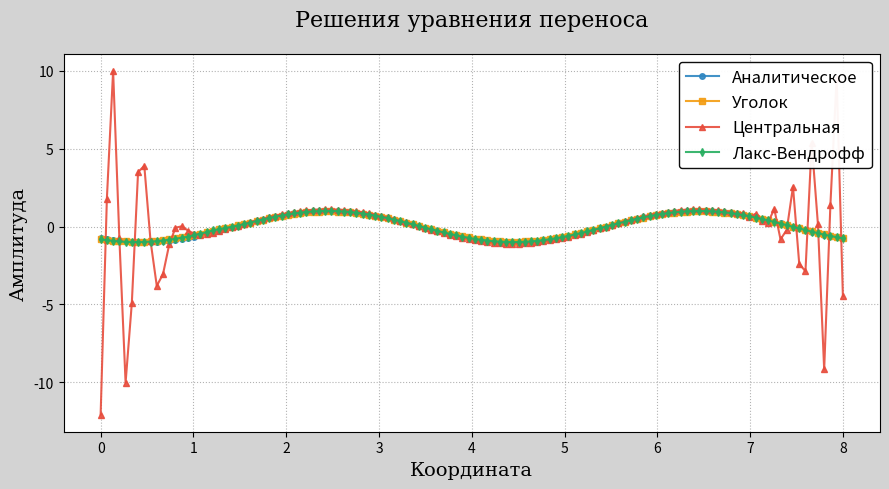
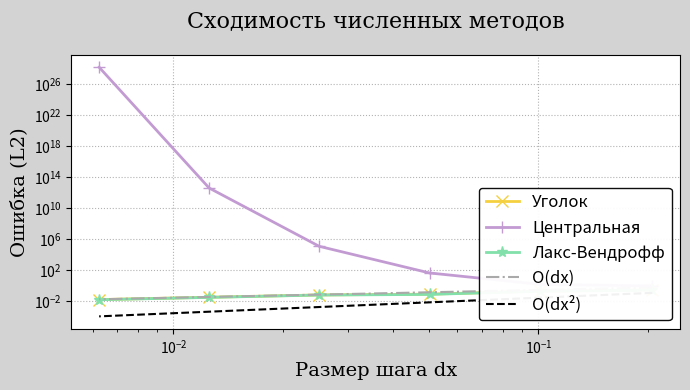

Write Python code to recreate these figures, in order.
import numpy as np
import matplotlib.pyplot as plt

# Параметры задачи
DOMAIN_LENGTH = 8.0
FINAL_TIME = 3.0
WAVE_SPEED = 0.5

# Начальное условие
def start_condition(x):
    return np.sin(4 * np.pi * x / DOMAIN_LENGTH)

# Аналитическое решение
def true_solution(x, t):
    return start_condition((x - WAVE_SPEED * t) % DOMAIN_LENGTH)

# Схема уголок
def upwind_method(u, speed, dt, dx):
    u_updated = u.copy()
    factor = speed * dt / dx
    u_updated[1:] = u[1:] - factor * (u[1:] - u[:-1])
    u_updated[0] = u[0] - factor * (u[0] - u[-1])
    return u_updated

# Схема прямоугольник
def central_diff_method(u, speed, dt, dx):
    u_updated = u.copy()
    factor = speed * dt / (2 * dx)
    u_updated[1:-1] = u[1:-1] - factor * (u[2:] - u[:-2])
    u_updated[0] = u[0] - factor * (u[1] - u[-1])
    u_updated[-1] = u[-1] - factor * (u[0] - u[-2])
    return u_updated

# Схема Лакс-Вендрофф
def lax_wendroff_method(u, speed, dt, dx):
    u_updated = u.copy()
    sigma = speed * dt / dx
    sigma_sq = sigma**2
    u_updated[1:-1] = u[1:-1] - (sigma / 2) * (u[2:] - u[:-2]) + (sigma_sq / 2) * (u[2:] - 2 * u[1:-1] + u[:-2])
    u_updated[0] = u[0] - (sigma / 2) * (u[1] - u[-1]) + (sigma_sq / 2) * (u[1] - 2 * u[0] + u[-1])
    u_updated[-1] = u[-1] - (sigma / 2) * (u[0] - u[-2]) + (sigma_sq / 2) * (u[0] - 2 * u[-1] + u[-2])
    return u_updated

# Численное решение
NUM_NODES = 120
dx = DOMAIN_LENGTH / (NUM_NODES - 1)
COURANT_FACTOR = 0.8
dt = COURANT_FACTOR * dx / WAVE_SPEED
NUM_TIME_STEPS = int(FINAL_TIME / dt)

x_values = np.linspace(0, DOMAIN_LENGTH, NUM_NODES)
u_true = start_condition(x_values)
u_upwind = u_true.copy()
u_central = u_true.copy()
u_lw = u_true.copy()

# Хранение истории решений
upwind_solutions = [u_upwind.copy()]
central_solutions = [u_central.copy()]
lw_solutions = [u_lw.copy()]
true_solutions = [u_true.copy()]

# Интегрирование во времени
for step in range(NUM_TIME_STEPS):
    time = (step + 1) * dt
    u_true = true_solution(x_values, time)
    u_upwind = upwind_method(u_upwind, WAVE_SPEED, dt, dx)
    u_central = central_diff_method(u_central, WAVE_SPEED, dt, dx)
    u_lw = lax_wendroff_method(u_lw, WAVE_SPEED, dt, dx)
    upwind_solutions.append(u_upwind.copy())
    central_solutions.append(u_central.copy())
    lw_solutions.append(u_lw.copy())
    true_solutions.append(u_true.copy())

# График сравнения решений
plt.figure(figsize=(9, 5), facecolor='lightgray')
plt.title("Решения уравнения переноса", fontsize=16, family='serif', pad=20)
plt.xlabel("Координата", fontsize=14, family='serif')
plt.ylabel("Амплитуда", fontsize=14, family='serif')
plt.plot(x_values, true_solutions[-1], color='#2E86C1', linestyle='-', marker='o', markersize=4, label='Аналитическое', alpha=0.9)
plt.plot(x_values, upwind_solutions[-1], color='#F39C12', linestyle='-', marker='s', markersize=4, label='Уголок', alpha=0.9)
plt.plot(x_values, central_solutions[-1], color='#E74C3C', linestyle='-', marker='^', markersize=4, label='Центральная', alpha=0.9)
plt.plot(x_values, lw_solutions[-1], color='#27AE60', linestyle='-', marker='d', markersize=4, label='Лакс-Вендрофф', alpha=0.9)
plt.legend(loc='upper right', fontsize=12, frameon=True, edgecolor='black', facecolor='white', framealpha=0.95)
plt.grid(True, linestyle=':', color='gray', alpha=0.6)
plt.tight_layout()
plt.show()

# Анализ сходимости
node_counts = [40, 80, 160, 320, 640, 1280]
upwind_errors = []
central_errors = []
lw_errors = []

for nodes in node_counts:
    dx = DOMAIN_LENGTH / (nodes - 1)
    dt = COURANT_FACTOR * dx / WAVE_SPEED
    num_steps = int(FINAL_TIME / dt)
    x_values = np.linspace(0, DOMAIN_LENGTH, nodes)
    u_true = true_solution(x_values, FINAL_TIME)
    # Уголок
    u_upwind = start_condition(x_values)
    for step in range(num_steps):
        u_upwind = upwind_method(u_upwind, WAVE_SPEED, dt, dx)
    error = np.sqrt(np.sum((u_upwind - u_true)**2) * dx)
    upwind_errors.append(error)
    # Центральная разность
    u_central = start_condition(x_values)
    for step in range(num_steps):
        u_central = central_diff_method(u_central, WAVE_SPEED, dt, dx)
    error = np.sqrt(np.sum((u_central - u_true)**2) * dx)
    central_errors.append(error)
    # Лакс-Вендрофф
    u_lw = start_condition(x_values)
    for step in range(num_steps):
        u_lw = lax_wendroff_method(u_lw, WAVE_SPEED, dt, dx)
    error = np.sqrt(np.sum((u_lw - u_true)**2) * dx)
    lw_errors.append(error)

# График сходимости и порядка аппроксимации
dx_values = [DOMAIN_LENGTH / (nodes - 1) for nodes in node_counts]
plt.figure(figsize=(7, 4), facecolor='lightgray')
plt.title("Сходимость численных методов", fontsize=16, family='serif', pad=20)
plt.xlabel("Размер шага dx", fontsize=14, family='serif')
plt.ylabel("Ошибка (L2)", fontsize=14, family='serif')
plt.loglog(dx_values, upwind_errors, color='#F4D03F', linestyle='-', marker='x', markersize=8, label='Уголок', linewidth=2)
plt.loglog(dx_values, central_errors, color='#C39BD3', linestyle='-', marker='+', markersize=8, label='Центральная', linewidth=2)
plt.loglog(dx_values, lw_errors, color='#82E0AA', linestyle='-', marker='*', markersize=8, label='Лакс-Вендрофф', linewidth=2)
dx_theory = np.array(dx_values)
plt.loglog(dx_theory, 3*dx_theory, color='darkgray', linestyle='-.', label='O(dx)', linewidth=1.5)
plt.loglog(dx_theory, 3*dx_theory**2, color='black', linestyle='--', label='O(dx²)', linewidth=1.5)
plt.legend(loc='lower right', fontsize=12, frameon=True, edgecolor='black', facecolor='white', framealpha=0.95)
plt.grid(True, linestyle=':', color='gray', alpha=0.6)
plt.tight_layout()
plt.show()

# Вывод ошибок
print("L2-ошибки для методов:")
for i, nodes in enumerate(node_counts):
    print(f"Число узлов = {nodes}:")
    print(f"  Уголок: {upwind_errors[i]:.6e}")
    print(f"  Центральная: {central_errors[i]:.6e}")
    print(f"  Лакс-Вендрофф: {lw_errors[i]:.6e}")